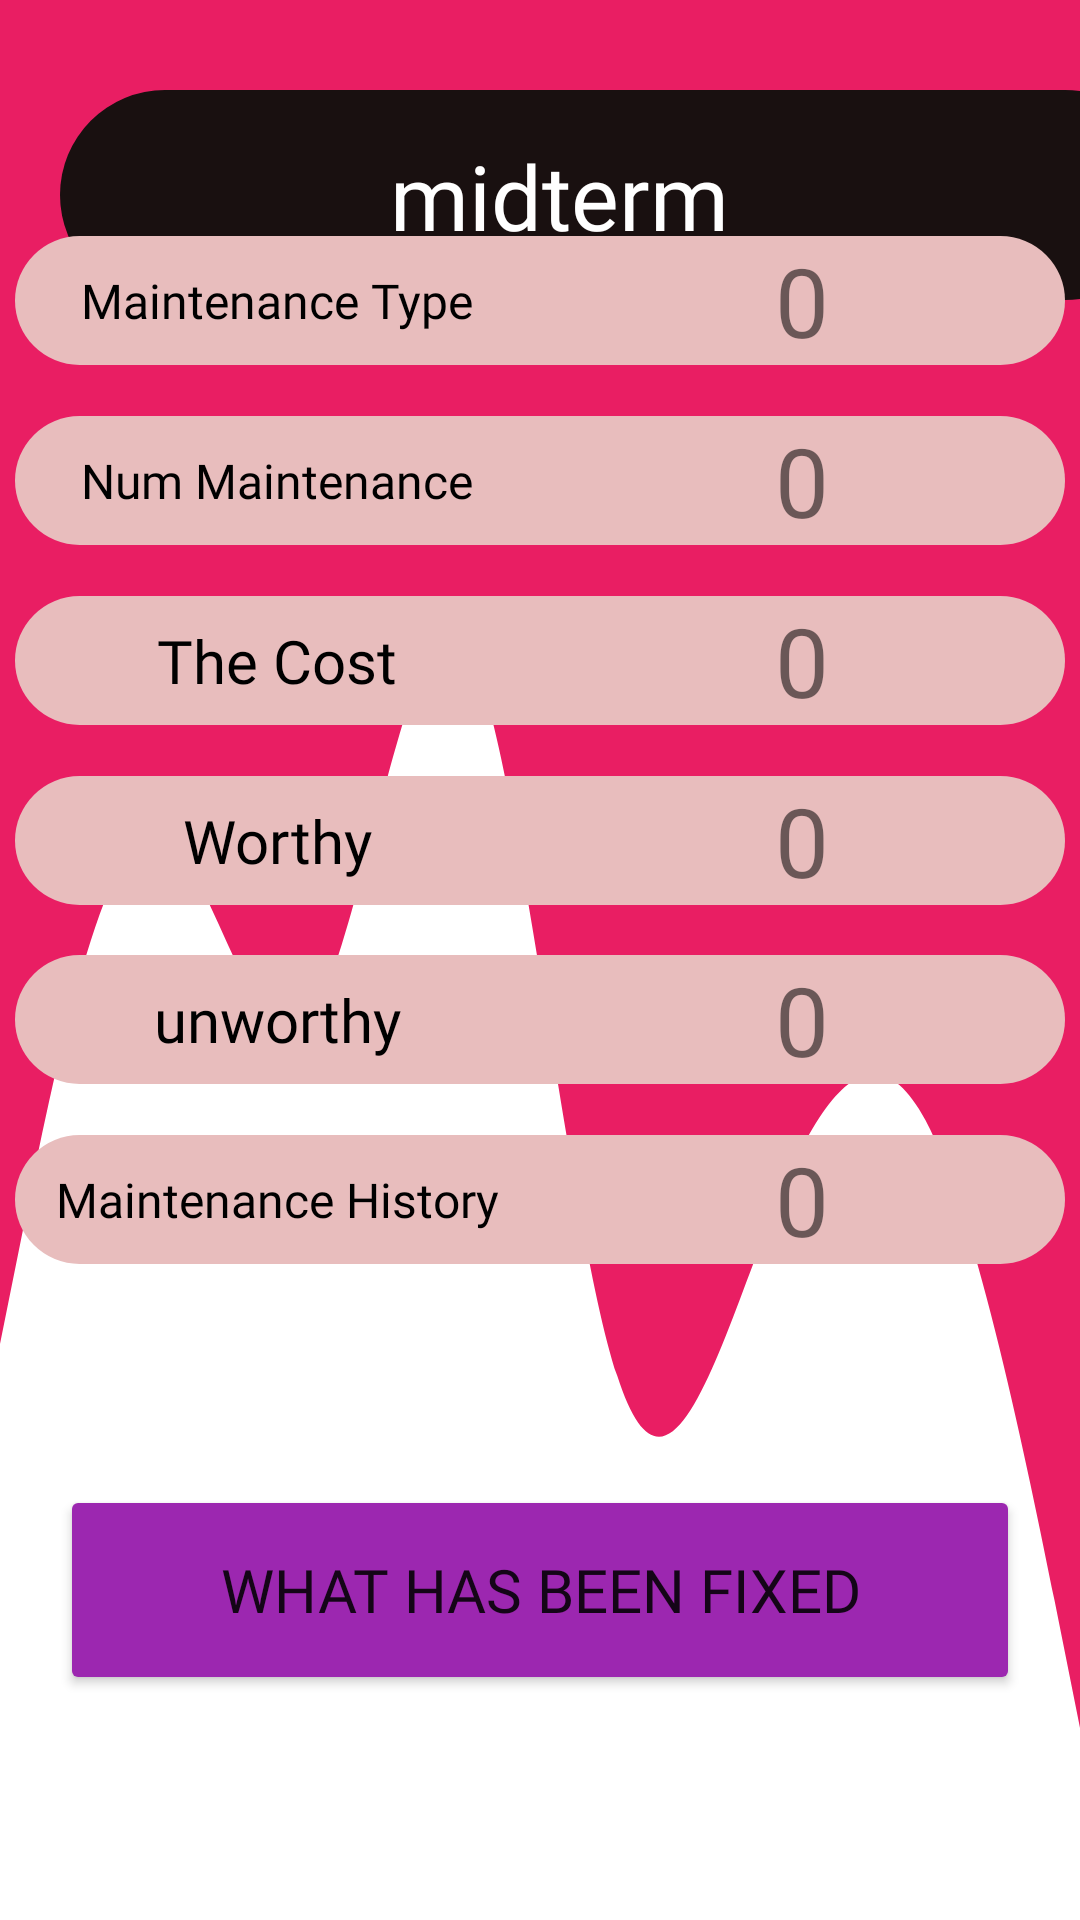

Write the Android layout XML for this screen, with the resource values it uses.
<!-- AndroidManifest.xml: application theme Theme.ManageBuildingDesign -->
<!-- res/layout/periodic2.xml -->
<?xml version="1.0" encoding="utf-8"?>
<FrameLayout xmlns:android="http://schemas.android.com/apk/res/android"




    android:layout_width="match_parent"
    android:layout_height="match_parent"

    android:background="@drawable/wave3"
    android:backgroundTint="#E91E63"

    >

    <LinearLayout
        android:id="@+id/Available_services"
        android:layout_width="370dp"
        android:layout_height="70dp"
        android:background="@drawable/backshape2"
        android:backgroundTint="#191010"
        android:layout_marginStart="20dp"
        android:layout_marginTop="30dp"

        >
        <TextView
            android:id="@+id/Maintenance_Type"
            android:layout_width="wrap_content"
            android:layout_height="wrap_content"
            android:fontFamily="@font/montserrat_bold"
            android:text="@string/midterm"
            android:textColor="@color/white"

            android:textSize="30sp"
            android:layout_marginStart="110dp"
            android:layout_marginTop="15dp"
            />
    </LinearLayout>



    <LinearLayout
        android:layout_width="350dp"
        android:layout_gravity="center"
        android:layout_height="wrap_content"
        android:orientation="horizontal"
        android:background="@drawable/backshape2"
        android:backgroundTint="#E8BDBD"
        android:layout_marginTop="-220dp"


        >
        <TextView
            android:gravity="center"
            android:layout_width="0px"
            android:layout_weight="3"
            android:layout_height="match_parent"
            android:text="@string/Maintenance_Type"
            android:textSize="16sp"
            android:textColor="@color/black"
            android:fontFamily="@font/montserrat_bold"
            />
        <TextView
            android:id="@+id/beneficiary"

            android:gravity="center"
            android:layout_width="0px"
            android:layout_weight="3"
            android:layout_height="match_parent"
            android:text="0"
            android:textSize="32sp"
            android:textColor="@color/bottom_nav_color"

            />
    </LinearLayout>

    <LinearLayout
        android:layout_width="350dp"
        android:layout_gravity="center"
        android:layout_height="wrap_content"
        android:orientation="horizontal"
        android:background="@drawable/backshape2"
        android:backgroundTint="#E8BDBD"
        android:layout_marginTop="-160dp"

        >
        <TextView
            android:gravity="center"
            android:layout_width="0px"
            android:layout_weight="3"
            android:layout_height="match_parent"
            android:text="@string/num_maintenance"
            android:textSize="16sp"
            android:textColor="@color/black"
            android:fontFamily="@font/montserrat_bold"

            />
        <TextView
            android:id="@+id/num_maintenance"

            android:gravity="center"
            android:layout_width="0px"
            android:layout_weight="3"
            android:layout_height="match_parent"
            android:text="0"
            android:textSize="32sp"
            android:textColor="@color/bottom_nav_color"

            />
    </LinearLayout>

    <LinearLayout
        android:layout_width="350dp"
        android:layout_gravity="center"
        android:layout_height="wrap_content"
        android:orientation="horizontal"
        android:background="@drawable/backshape2"
        android:backgroundTint="#E8BDBD"
        android:layout_marginTop="-100dp"

        >
        <TextView
            android:gravity="center"
            android:layout_width="0px"
            android:layout_weight="3"
            android:layout_height="match_parent"
            android:text="@string/The_Cost"
            android:textSize="20sp"
            android:textColor="@color/black"
            android:fontFamily="@font/montserrat_bold"

            />
        <TextView
            android:id="@+id/num_of_room"
            android:gravity="center"
            android:layout_width="0px"
            android:layout_weight="3"
            android:layout_height="match_parent"
            android:text="0"
            android:textSize="32sp"
            android:textColor="@color/bottom_nav_color"

            />
    </LinearLayout>


    <LinearLayout
        android:layout_width="350dp"
        android:layout_gravity="center"
        android:layout_height="wrap_content"
        android:orientation="horizontal"
        android:background="@drawable/backshape2"
        android:backgroundTint="#E8BDBD"
        android:layout_marginTop="80dp"

        >
        <TextView
            android:gravity="center"
            android:layout_width="0px"
            android:layout_weight="3"
            android:layout_height="match_parent"
            android:text="@string/maintenance_history"
            android:textSize="16sp"
            android:textColor="@color/black"
            android:fontFamily="@font/montserrat_bold"

            />
        <TextView
            android:id="@+id/maintenance_history"
            android:gravity="center"
            android:layout_width="0px"
            android:layout_weight="3"
            android:layout_height="match_parent"
            android:text="0"
            android:textSize="32sp"
            android:textColor="@color/bottom_nav_color"

            />
    </LinearLayout>


    <LinearLayout
        android:layout_width="350dp"
        android:layout_gravity="center"
        android:layout_height="wrap_content"
        android:orientation="horizontal"
        android:background="@drawable/backshape2"
        android:backgroundTint="#E8BDBD"
        android:layout_marginTop="-40dp"

        >
        <TextView
            android:gravity="center"
            android:layout_width="0px"
            android:layout_weight="3"
            android:layout_height="match_parent"
            android:text="@string/Worthy"
            android:textSize="20sp"
            android:textColor="@color/black"
            android:fontFamily="@font/montserrat_bold"

            />
        <TextView
            android:id="@+id/worthy"
            android:gravity="center"
            android:layout_width="0px"
            android:layout_weight="3"
            android:layout_height="match_parent"
            android:text="0"
            android:textSize="32sp"
            android:textColor="@color/bottom_nav_color"

            />
    </LinearLayout>


    <LinearLayout
        android:layout_width="350dp"
        android:layout_gravity="center"
        android:layout_height="wrap_content"
        android:orientation="horizontal"
        android:background="@drawable/backshape2"
        android:backgroundTint="#E8BDBD"
        android:layout_marginTop="20dp"

        >
        <TextView
            android:gravity="center"
            android:layout_width="0px"
            android:layout_weight="3"
            android:layout_height="match_parent"
            android:text="@string/un_worthy"
            android:textSize="20sp"
            android:textColor="@color/black"
            android:fontFamily="@font/montserrat_bold"

            />
        <TextView
            android:id="@+id/un_worthy"
            android:gravity="center"
            android:layout_width="0px"
            android:layout_weight="3"
            android:layout_height="match_parent"
            android:text="0"
            android:textSize="32sp"
            android:textColor="@color/bottom_nav_color"

            />
    </LinearLayout>
 <Button
     android:id="@+id/button_Fixed"
     android:layout_width="320dp"
     android:layout_height="70dp"
     android:layout_gravity="center"
     android:layout_marginTop="210dp"
     android:backgroundTint="#9C27B0"
     android:text="@string/What_has_been_fixed"
     android:textSize="20sp"
     android:fontFamily="@font/montserrat_bold"

     />
</FrameLayout>
<!-- resources referenced by this layout -->
<resources>
  <!-- drawable backshape2 (drawable) -->
  <?xml version="1.0" encoding="utf-8"?>
  <shape xmlns:android="http://schemas.android.com/apk/res/android"
      android:shape="rectangle"
      >
      <solid android:color="#C0B733"/>
      <corners android:topRightRadius="70dp"
          android:topLeftRadius="70dp"
          android:bottomLeftRadius="70dp"
          android:bottomRightRadius="70dp"
          />
  </shape>
  <!-- drawable wave3 (drawable) -->
  <vector xmlns:android="http://schemas.android.com/apk/res/android"
      android:width="1440dp"
      android:height="320dp"
      android:viewportWidth="1440"
      android:viewportHeight="320">
    <path
        android:pathData="M0,224L34.3,202.7C68.6,181 137,139 206,138.7C274.3,139 343,181 411,170.7C480,160 549,96 617,106.7C685.7,117 754,203 823,229.3C891.4,256 960,224 1029,202.7C1097.1,181 1166,171 1234,186.7C1302.9,203 1371,245 1406,266.7L1440,288L1440,0L1405.7,0C1371.4,0 1303,0 1234,0C1165.7,0 1097,0 1029,0C960,0 891,0 823,0C754.3,0 686,0 617,0C548.6,0 480,0 411,0C342.9,0 274,0 206,0C137.1,0 69,0 34,0L0,0Z"
        android:fillColor="#FFEB3B"/>
  </vector>
  <string name="Maintenance_Type">Maintenance Type</string>
  <string name="The_Cost">The Cost</string>
  <string name="What_has_been_fixed">What has been fixed</string>
  <string name="Worthy">Worthy</string>
  <string name="maintenance_history">Maintenance History</string>
  <string name="midterm">midterm</string>
  <string name="num_maintenance">Num Maintenance</string>
  <string name="un_worthy">unworthy</string>
  <style name="Theme.ManageBuildingDesign" parent="Theme.MaterialComponents.DayNight.NoActionBar">
          
          <item name="colorPrimary">@color/purple_500</item>
          <item name="colorPrimaryVariant">@color/purple_700</item>
          <item name="colorOnPrimary">@color/white</item>
          
          <item name="colorSecondary">@color/teal_200</item>
          <item name="colorSecondaryVariant">@color/teal_700</item>
          <item name="colorOnSecondary">@color/black</item>
          
          <item name="android:statusBarColor" tools:targetApi="l">?attr/colorPrimaryVariant</item>
          
      </style>
  <!-- not gathered from this repository: default colours our renderer supplied (Android Studio template values) -->
  <color name="purple_500">#FF6200EE</color>
  <color name="purple_700">#FF3700B3</color>
  <color name="teal_200">#FF03DAC5</color>
  <color name="teal_700">#FF018786</color>
  <color name="black">#FF000000</color>
  <color name="white">#FFFFFFFF</color>
</resources>
